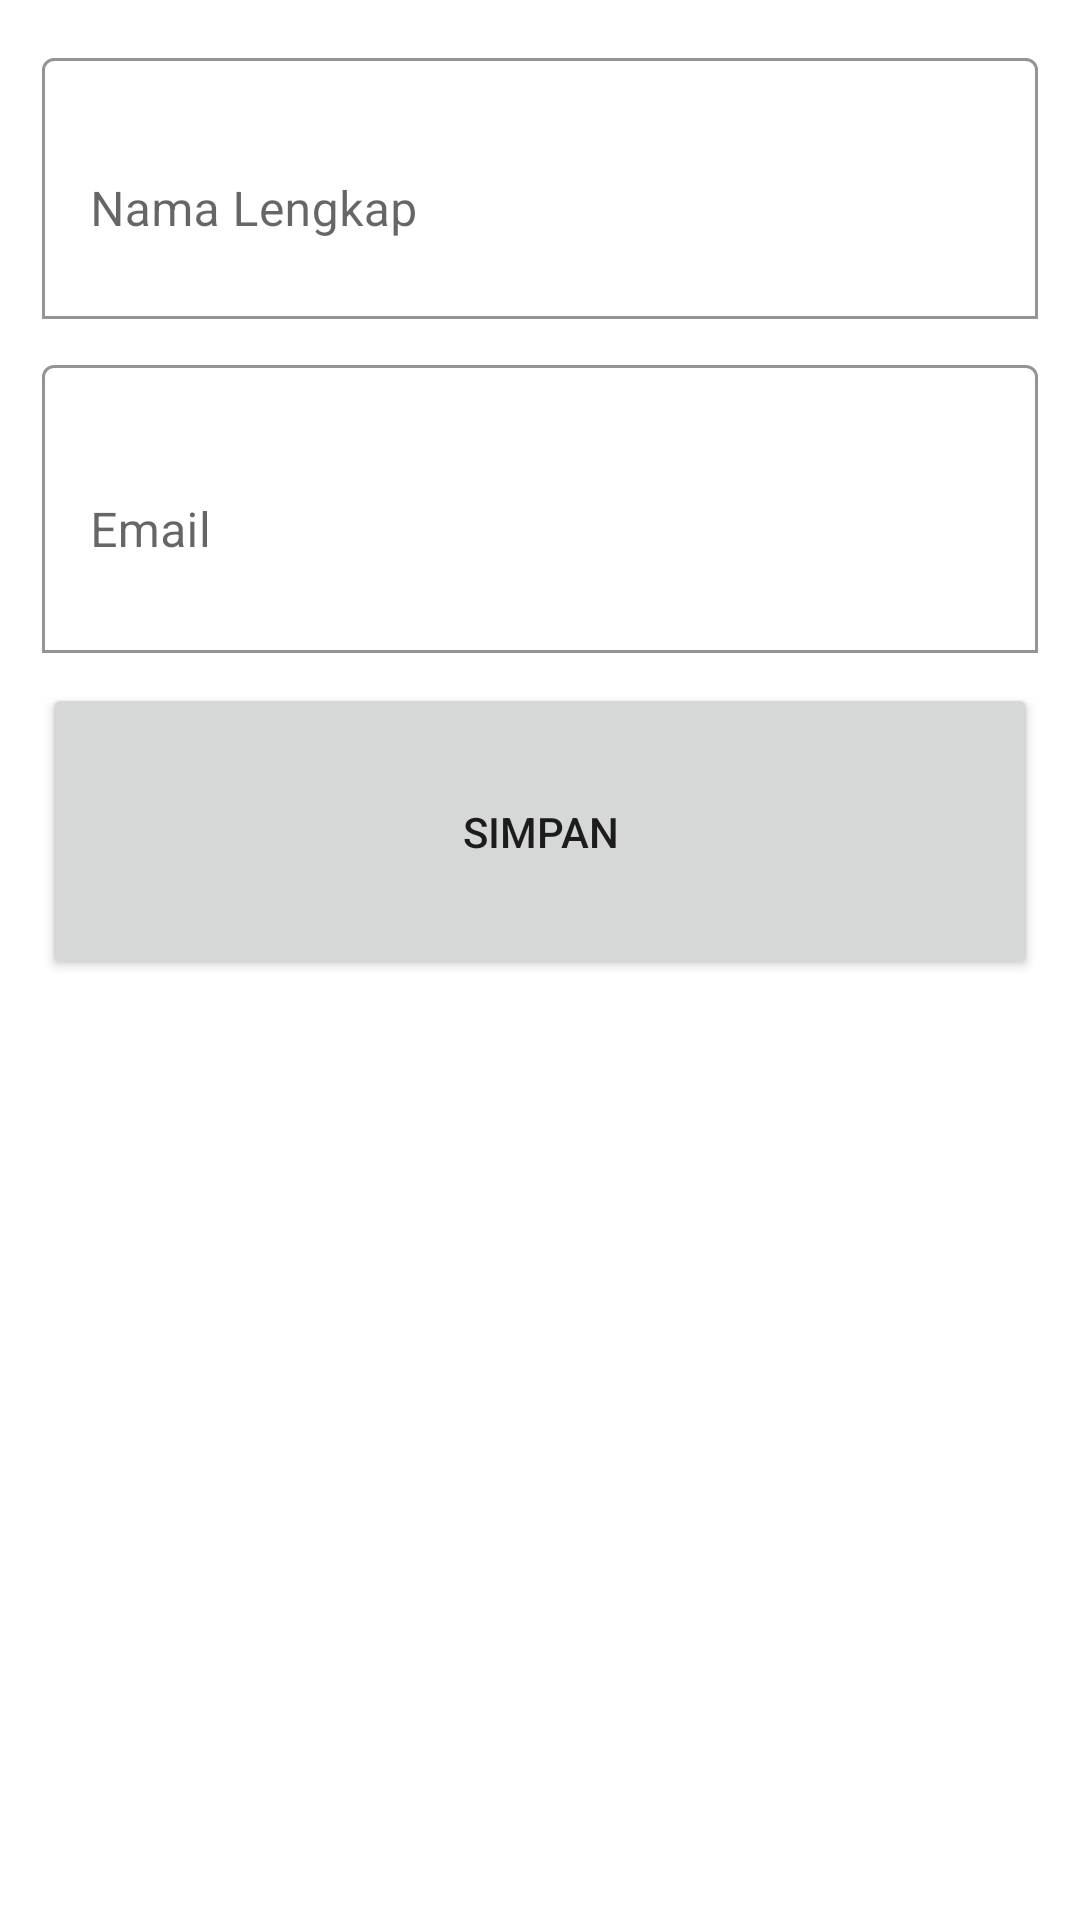

Reconstruct the res/layout file that produces this screen, plus the resources it refers to.
<!-- AndroidManifest.xml: application theme Theme.Firebase_todoapp -->
<!-- res/layout/activity_editor.xml -->
<?xml version="1.0" encoding="utf-8"?>
<ScrollView xmlns:android="http://schemas.android.com/apk/res/android"
    xmlns:app="http://schemas.android.com/apk/res-auto"
    xmlns:tools="http://schemas.android.com/tools"
    android:layout_width="match_parent"
    android:layout_height="match_parent">
    tools:context=".EditorActivity">

    <LinearLayout
        android:layout_width="match_parent"
        android:layout_height="wrap_content"
        android:orientation="vertical"
        android:padding="14dp">

        <com.google.android.material.textfield.TextInputLayout
            android:layout_width="match_parent"
            android:layout_height="wrap_content"
            app:boxBackgroundColor="@color/white"
            app:boxBackgroundMode="outline">

            <EditText
                android:id="@+id/name"
                android:layout_width="match_parent"
                android:layout_height="87dp"
                android:hint="Nama Lengkap"
                android:inputType="textPersonName" />
        </com.google.android.material.textfield.TextInputLayout>

        <com.google.android.material.textfield.TextInputLayout
            android:layout_width="match_parent"
            android:layout_height="wrap_content"
            android:layout_marginTop="10dp"
            app:boxBackgroundColor="@color/white"
            app:boxBackgroundMode="outline">

            <EditText
                android:id="@+id/email"
                android:layout_width="match_parent"
                android:layout_height="96dp"
                android:hint="Email"
                android:inputType="textPersonName" />
        </com.google.android.material.textfield.TextInputLayout>

        <Button
            android:id="@+id/btn_save"
            android:layout_width="match_parent"
            android:layout_height="99dp"
            android:layout_marginTop="10dp"
            android:text="Simpan" />

    </LinearLayout>

</ScrollView>
<!-- resources referenced by this layout -->
<resources>
  <style name="Theme.Firebase_todoapp" parent="Theme.MaterialComponents.DayNight.DarkActionBar">
          
          <item name="colorPrimary">@color/purple_500</item>
          <item name="colorPrimaryVariant">@color/purple_700</item>
          <item name="colorOnPrimary">@color/white</item>
          
          <item name="colorSecondary">@color/teal_200</item>
          <item name="colorSecondaryVariant">@color/teal_700</item>
          <item name="colorOnSecondary">@color/black</item>
          
          <item name="android:statusBarColor" tools:targetApi="l">?attr/colorPrimaryVariant</item>
          
      </style>
  <!-- not gathered from this repository: default colours our renderer supplied (Android Studio template values) -->
  <color name="purple_500">#FF6200EE</color>
  <color name="purple_700">#FF3700B3</color>
  <color name="teal_200">#FF03DAC5</color>
  <color name="teal_700">#FF018786</color>
  <color name="black">#FF000000</color>
  <color name="white">#FFFFFFFF</color>
</resources>
